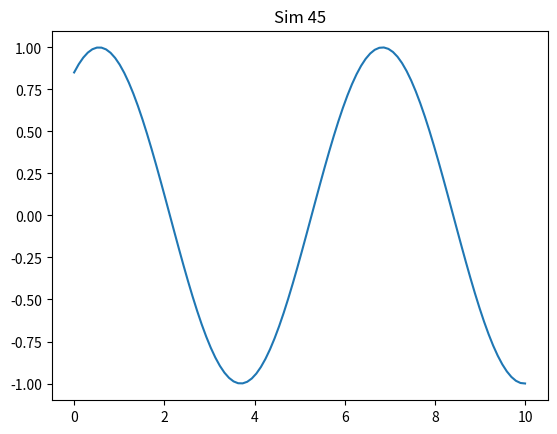

Python code for this plot:
import numpy as np
import matplotlib.pyplot as plt

def run():
    x = np.linspace(0, 10, 100)
    y = np.sin(x + 45)
    plt.plot(x, y)
    plt.title('Sim 45')
    plt.savefig('sim_45.png')

if __name__ == '__main__':
    run()
